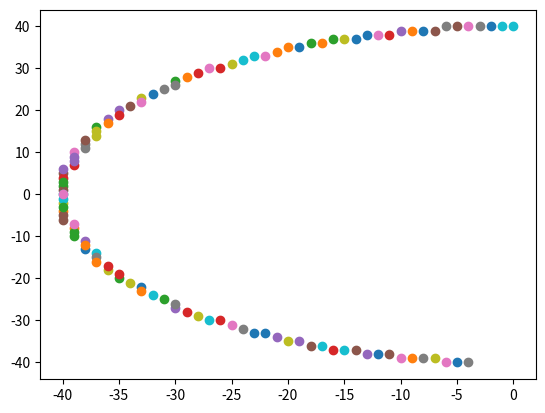

Reproduce this figure in Python.
# def circle_arc(matrix, start, end, clockwise=True):
#     """Python implementation of the modified Bresenham algorithm
#     for complete circles, arcs and pies
#     radius: radius of the circle in pixels
#     start and end are angles in radians
#     function will return a list of points (tuple coordinates)
#     and the coordinates of the start and end point in a list xy
#     """
#     # round it to avoid rounding errors and wrong drawn pie slices
#     radius = matrix.shape[0]-1
#
#     start = math.radians(round(math.degrees(start)))
#     end = math.radians(round(math.degrees(end)))
#     if start>=math.pi*2:
#         start = math.radians(math.degrees(start)%360)
#     if end>=math.pi*2:
#         end = math.radians(math.degrees(end)%360)
#     # always clockwise drawing, if anti-clockwise drawing desired
#     # exchange start and end
#     if not clockwise:
#         s = start
#         start = end
#         end = s
#     # determination which quarters and octants are necessary
#     # init vars
#     xy = [[0,0], [0,0]] # to locate actual start and end point for pies
#     # the x/y border value for drawing the points
#     q_x = []
#     q_y = []
#     # first q element in list q is quarter of start angle
#     # second q element is quarter of end angle
#     # now determine the quarters to compute
#     q = []
#     # 0 - 90 degrees = 12 o clock to 3 o clock = 0.0 - math.pi/2 --> q==1
#     # 90 - 180 degrees = math.pi/2 - math.pi --> q==2
#     # 180 - 270 degrees = math.pi - math.pi/2*3 --> q==3
#     # 270 - 360 degrees = math.pi/2*3 - math.pi*2 --> q==4
#     j = 0
#     for i in [start, end]:
#         angle = i
#         if angle<math.pi/2:
#             q.append(1)
#             # compute the minimum x and y-axis value for plotting
#             q_x.append(int(round(math.sin(angle)*radius)))
#             q_y.append(int(round(math.cos(angle)*radius)))
#             if j==1 and angle==0:
#                 xy[1] = [0,-radius] # 90 degrees
#         elif angle>=math.pi/2 and angle<math.pi:
#             q.append(2)
#             # compute the minimum x and y-axis value for plotting
#             q_x.append(int(round(math.cos(angle-math.pi/2)*radius)))
#             q_y.append(int(round(math.sin(angle-math.pi/2)*radius)))
#             if j==1 and angle==math.pi/2:
#                 xy[1] = [radius,0] # 90 degrees
#         elif angle>=math.pi and angle<math.pi/2*3:
#             q.append(3)
#             # compute the minimum x and y-axis value for plotting
#             q_x.append(int(round(math.sin(angle-math.pi)*radius)))
#             q_y.append(int(round(math.cos(angle-math.pi)*radius)))
#             if j==1 and angle==math.pi:
#                 xy[1] = [0, radius]
#         else:
#             q.append(4)
#             # compute the minimum x and y-axis value for plotting
#             q_x.append(int(round(math.cos(angle-math.pi/2*3)*radius)))
#             q_y.append(int(round(math.sin(angle-math.pi/2*3)*radius)))
#             if j==1 and angle==math.pi/2*3:
#                 xy[1] = [-radius, 0]
#         j = j + 1
#     # print "q", q, "q_x", q_x, "q_y", q_y
#     quarters = []
#     sq = q[0]
#     while 1:
#         quarters.append(sq)
#         if q[1] == sq and start<end or q[1] == sq and start>end and q[0]!=q[1]:
#             break # we reach the final end quarter
#         elif q[1] == sq and start>end:
#             quarters.extend([(sq+1)%5, (sq+2)%5, (sq+3)%5, (sq+4)%5])
#             break
#         else:
#             sq = sq + 1
#             if sq>4:
#                 sq = 1
#     # print "quarters", quarters
#     switch = 3 - (2 * radius)
#     points = []
#     points1 = set()
#     points2 = set()
#     points3 = set()
#     points4 = set()
#     #
#     x = 0
#     y = int(round(radius))
#     # first quarter/octant starts clockwise at 12 o'clock
#     while x <= y:
#         if 1 in quarters:
#             if not (1 in q):
#                 # add all points of the quarter completely
#                 # first quarter first octant
#                 points1.add((x,-y))
#                 # first quarter 2nd octant
#                 points1.add((y,-x))
#             else:
#                 # start or end point in this quarter?
#                 if q[0] == 1:
#                     # start point
#                     if q_x[0]<=x and q_y[0]>=abs(-y) and len(quarters)>1 or q_x[0]<=x and q_x[1]>=x:
#                         # first quarter first octant
#                         points1.add((x,-y))
#                         if -y<xy[0][1]:
#                             xy[0] = [x,-y]
#                         elif -y==xy[0][1]:
#                             if x<xy[0][0]:
#                                 xy[0] = [x,-y]
#                     if q_x[0]<=y and q_y[0]>=x and len(quarters)>1 or q_x[0]<=y and q_x[1]>=y and q_y[0]>=abs(-x) and q_y[1]<=abs(-x):
#                         # first quarter 2nd octant
#                         points1.add((y,-x))
#                         if -x<xy[0][1]:
#                             xy[0] = [y,-x]
#                         elif -x==xy[0][1]:
#                             if y<xy[0][0]:
#                                 xy[0] = [y,-x]
#                 if q[1] == 1:
#                     # end point
#                     if q_x[1]>=x and len(quarters)>1 or q_x[0]<=x and q_x[1]>=x:
#                         # first quarter first octant
#                         points1.add((x,-y))
#                         if x>xy[1][0]:
#                             xy[1] = [x,-y]
#                         elif x==xy[1][0]:
#                             if -y>xy[1][1]:
#                                 xy[1] = [x,-y]
#                     if q_x[1]>=y and q_y[1]<=x and len(quarters)>1 or q_x[0]<=y and q_x[1]>=y and q_y[0]>=abs(-x) and q_y[1]<=abs(-x):
#                         # first quarter 2nd octant
#                         points1.add((y,-x))
#                         if y>xy[1][0]:
#                             xy[1] = [y,-x]
#                         elif y==xy[1][0]:
#                             if -x>xy[1][1]:
#                                 xy[1] = [y,-x]
#         if 2 in quarters:
#             if not (2 in q):
#                 # add all points of the quarter completely
#                 # second quarter 3rd octant
#                 points2.add((y,x))
#                 # second quarter 4.octant
#                 points2.add((x,y))
#             else:
#                 # start or end point in this quarter?
#                 if q[0] == 2:
#                     # start point
#                     if q_x[0]>=y and q_y[0]<=x and len(quarters)>1 or q_x[0]>=y and q_x[1]<=y and q_y[0]<=x and q_y[1]>=x:
#                         # second quarter 3rd octant
#                         points2.add((y,x))
#                         if y>xy[0][0]:
#                             xy[0] = [y,x]
#                         elif y==xy[0][0]:
#                             if x<xy[0][1]:
#                                 xy[0] = [y,x]
#                     if q_x[0]>=x and q_y[0]<=y and len(quarters)>1 or q_x[0]>=x and q_x[1]<=x and q_y[0]<=y and q_y[1]>=y:
#                         # second quarter 4.octant
#                         points2.add((x,y))
#                         if x>xy[0][0]:
#                             xy[0] = [x,y]
#                         elif x==xy[0][0]:
#                             if y<xy[0][1]:
#                                 xy[0] = [x,y]
#                 if q[1] == 2:
#                     # end point
#                     if q_x[1]<=y and q_y[1]>=x and len(quarters)>1 or q_x[0]>=y and q_x[1]<=y and q_y[0]<=x and q_y[1]>=x:
#                         # second quarter 3rd octant
#                         points2.add((y,x))
#                         if x>xy[1][1]:
#                             xy[1] = [y,x]
#                         elif x==xy[1][1]:
#                             if y<xy[1][0]:
#                                 xy[1] = [y,x]
#                     if q_x[1]<=x and q_y[1]>=y and len(quarters)>1 or q_x[0]>=x and q_x[1]<=x and q_y[0]<=y and q_y[1]>=y:
#                         # second quarter 4.octant
#                         points2.add((x,y))
#                         if y>xy[1][1]:
#                             xy[1] = [x,y]
#                         elif x==xy[1][1]:
#                             if x<xy[1][0]:
#                                 xy[1] = [x,y]
#         if 3 in quarters:
#             if not (3 in q):
#                 # add all points of the quarter completely
#                 # third quarter 5.octant
#                 points3.add((-x,y))
#                 # third quarter 6.octant
#                 points3.add((-y,x))
#             else:
#                 # start or end point in this quarter?
#                 if q[0] == 3:
#                     # start point
#                     if q_x[0]<=x and q_y[0]>=abs(y) and len(quarters)>1 or q_x[0]<=x and q_x[1]>=x:
#                         # third quarter 5.octant
#                         points3.add((-x,y))
#                         if y>xy[0][1]:
#                             xy[0] = [-x,y]
#                         elif y==xy[0][1]:
#                             if -x>xy[0][0]:
#                                 xy[0] = [-x,y]
#                     if q_x[0]<=y and q_y[0]>=x and len(quarters)>1 or q_x[0]<=y and q_x[1]>=y and q_y[0]>=x and q_y[1]<=x:
#                         # third quarter 6.octant
#                         points3.add((-y,x))
#                         if x>xy[0][1]:
#                             xy[0] = [-y,x]
#                         elif x==xy[0][1]:
#                             if -y>xy[0][0]:
#                                 xy[0] = [-y,x]
#                 if q[1] == 3:
#                     # end point
#                     if q_x[1]>=x and len(quarters)>1 or q_x[0]<=x and q_x[1]>=x:
#                         # third quarter 5.octant
#                         points3.add((-x,y))
#                         if -x<xy[1][0]:
#                             xy[1] = [-x,y]
#                         elif -x==xy[1][0]:
#                             if y<xy[1][1]:
#                                 xy[1] = [-x,y]
#                     if q_x[1]>=y and q_y[1]<=x and len(quarters)>1 or q_x[0]<=y and q_x[1]>=y and q_y[0]>=x and q_y[1]<=x:
#                         # third quarter 6.octant
#                         points3.add((-y,x))
#                         if -y<xy[1][0]:
#                             xy[1] = [-y,x]
#                         elif -y==xy[1][0]:
#                             if x<xy[1][1]:
#                                 xy[1] = [-y,x]
#         if 4 in quarters:
#             if not (4 in q):
#                 # add all points of the quarter completely
#                 # fourth quarter 7.octant
#                 points4.add((-y,-x))
#                 # fourth quarter 8.octant
#                 points4.add((-x,-y))
#             else:
#                 # start or end point in this quarter?
#                 if q[0] == 4:
#                     # start point
#                     if q_x[0]>=y and q_y[0]<=x and len(quarters)>1 or q_x[0]>=y and q_x[1]<=y and q_y[0]<=x and q_y[1]>=x:
#                         # fourth quarter 7.octant
#                         points4.add((-y,-x))
#                         if -y<xy[0][0]:
#                             xy[0] = [-y,-x]
#                         elif -y==xy[0][0]:
#                             if -x>xy[0][1]:
#                                 xy[0] = [-y,-x]
#                     if q_x[0]>=x and q_y[0]<=abs(-y) and len(quarters)>1 or q_x[0]>=x and q_x[1]<=x and q_y[0]<=y and q_y[1]>=y:
#                         # fourth quarter 8.octant
#                         points4.add((-x,-y))
#                         if -x<xy[0][0]:
#                             xy[0] = [-x,-y]
#                         elif -x==xy[0][0]:
#                             if -y>xy[0][1]:
#                                 xy[0] = [-x,-y]
#                 if q[1] == 4:
#                     # end point
#                     if q_x[1]<=y and q_y[1]>=x and len(quarters)>1 or q_x[0]>=y and q_x[1]<=y  and q_y[0]<=x and q_y[1]>=x:
#                         # fourth quarter 7.octant
#                         points4.add((-y,-x))
#                         if -x<xy[1][1]:
#                             xy[1] = [-y,-x]
#                         elif -x==xy[1][1]:
#                             if -y>xy[1][0]:
#                                 xy[1] = [-y,-x]
#                     if q_x[1]<=x and q_y[1]>=abs(-y) and len(quarters)>1 or q_x[0]>=x and q_x[1]<=x and q_y[0]<=y and q_y[1]>=y:
#                         # fourth quarter 8.octant
#                         points4.add((-x,-y))
#                         if -y<xy[1][1]:
#                             xy[1] = [-x,-y]
#                         elif -y==xy[1][1]:
#                             if -x>xy[1][0]:
#                                 xy[1] = [-x,-y]
#         if switch < 0:
#             switch = switch + (4 * x) + 6
#         else:
#             switch = switch + (4 * (x - y)) + 10
#             y = y - 1
#         x = x + 1
#
#     if 1 in quarters:
#         points1_s = list(points1)
#         # points1_s.sort() # if for some reason you need them sorted
#         points.extend(points1_s)
#     if 2 in quarters:
#         points2_s = list(points2)
#         # points2_s.sort() # if for some reason you need them sorted
#         # points2_s.reverse() # # if for some reason you need in right order
#         points.extend(points2_s)
#     if 3 in quarters:
#         points3_s = list(points3)
#         # points3_s.sort()
#         # points3_s.reverse()
#         points.extend(points3_s)
#     if 4 in quarters:
#         points4_s = list(points4)
#         # points4_s.sort()
#         points.extend(points4_s)
#
#
#     for i in points:
#         matrix[i[1]-1][i[0]] = 1
#     return matrix
#
#
#     # return points, xy
#
# import math
# import matplotlib.pyplot as plt
# import numpy as np
# size = 100
# matrix = np.zeros((size, size))
# matrix = circle_arc(matrix, start=-math.pi/2, end = 0)
#
# # for i in plot_list[0]:
# #     matrix[i[1]-1][i[0]] = 1
# #     # plt.scatter(i[0], i[1])
# plt.imshow(matrix)
# plt.show()

def circle_arc(radius, start, end, clockwise=True):
    """Python implementation of the modified Bresenham algorithm
    for complete circles, arcs and pies
    radius: radius of the circle in pixels
    start and end are angles in radians
    function will return a list of points (tuple coordinates)
    and the coordinates of the start and end point in a list xy
    """
    # round it to avoid rounding errors and wrong drawn pie slices
    start = math.radians(round(math.degrees(start)))
    end = math.radians(round(math.degrees(end)))
    if start>=math.pi*2:
        start = math.radians(math.degrees(start)%360)
    if end>=math.pi*2:
        end = math.radians(math.degrees(end)%360)
    # always clockwise drawing, if anti-clockwise drawing desired
    # exchange start and end
    if not clockwise:
        s = start
        start = end
        end = s
    # determination which quarters and octants are necessary
    # init vars
    xy = [[0,0], [0,0]] # to locate actual start and end point for pies
    # the x/y border value for drawing the points
    q_x = []
    q_y = []
    # first q element in list q is quarter of start angle
    # second q element is quarter of end angle
    # now determine the quarters to compute
    q = []
    # 0 - 90 degrees = 12 o clock to 3 o clock = 0.0 - math.pi/2 --> q==1
    # 90 - 180 degrees = math.pi/2 - math.pi --> q==2
    # 180 - 270 degrees = math.pi - math.pi/2*3 --> q==3
    # 270 - 360 degrees = math.pi/2*3 - math.pi*2 --> q==4
    j = 0
    for i in [start, end]:
        angle = i
        if angle<math.pi/2:
            q.append(1)
            # compute the minimum x and y-axis value for plotting
            q_x.append(int(round(math.sin(angle)*radius)))
            q_y.append(int(round(math.cos(angle)*radius)))
            if j==1 and angle==0:
                xy[1] = [0,-radius] # 90 degrees
        elif angle>=math.pi/2 and angle<math.pi:
            q.append(2)
            # compute the minimum x and y-axis value for plotting
            q_x.append(int(round(math.cos(angle-math.pi/2)*radius)))
            q_y.append(int(round(math.sin(angle-math.pi/2)*radius)))
            if j==1 and angle==math.pi/2:
                xy[1] = [radius,0] # 90 degrees
        elif angle>=math.pi and angle<math.pi/2*3:
            q.append(3)
            # compute the minimum x and y-axis value for plotting
            q_x.append(int(round(math.sin(angle-math.pi)*radius)))
            q_y.append(int(round(math.cos(angle-math.pi)*radius)))
            if j==1 and angle==math.pi:
                xy[1] = [0, radius]
        else:
            q.append(4)
            # compute the minimum x and y-axis value for plotting
            q_x.append(int(round(math.cos(angle-math.pi/2*3)*radius)))
            q_y.append(int(round(math.sin(angle-math.pi/2*3)*radius)))
            if j==1 and angle==math.pi/2*3:
                xy[1] = [-radius, 0]
        j = j + 1
    # print "q", q, "q_x", q_x, "q_y", q_y
    quarters = []
    sq = q[0]
    while 1:
        quarters.append(sq)
        if q[1] == sq and start<end or q[1] == sq and start>end and q[0]!=q[1]:
            break # we reach the final end quarter
        elif q[1] == sq and start>end:
            quarters.extend([(sq+1)%5, (sq+2)%5, (sq+3)%5, (sq+4)%5])
            break
        else:
            sq = sq + 1
            if sq>4:
                sq = 1
    # print "quarters", quarters
    switch = 3 - (2 * radius)
    points = []
    points1 = set()
    points2 = set()
    points3 = set()
    points4 = set()
    #
    x = 0
    y = int(round(radius))
    # first quarter/octant starts clockwise at 12 o'clock
    while x <= y:
        if 1 in quarters:
            if not (1 in q):
                # add all points of the quarter completely
                # first quarter first octant
                points1.add((x,-y))
                # first quarter 2nd octant
                points1.add((y,-x))
            else:
                # start or end point in this quarter?
                if q[0] == 1:
                    # start point
                    if q_x[0]<=x and q_y[0]>=abs(-y) and len(quarters)>1 or q_x[0]<=x and q_x[1]>=x:
                        # first quarter first octant
                        points1.add((x,-y))
                        if -y<xy[0][1]:
                            xy[0] = [x,-y]
                        elif -y==xy[0][1]:
                            if x<xy[0][0]:
                                xy[0] = [x,-y]
                    if q_x[0]<=y and q_y[0]>=x and len(quarters)>1 or q_x[0]<=y and q_x[1]>=y and q_y[0]>=abs(-x) and q_y[1]<=abs(-x):
                        # first quarter 2nd octant
                        points1.add((y,-x))
                        if -x<xy[0][1]:
                            xy[0] = [y,-x]
                        elif -x==xy[0][1]:
                            if y<xy[0][0]:
                                xy[0] = [y,-x]
                if q[1] == 1:
                    # end point
                    if q_x[1]>=x and len(quarters)>1 or q_x[0]<=x and q_x[1]>=x:
                        # first quarter first octant
                        points1.add((x,-y))
                        if x>xy[1][0]:
                            xy[1] = [x,-y]
                        elif x==xy[1][0]:
                            if -y>xy[1][1]:
                                xy[1] = [x,-y]
                    if q_x[1]>=y and q_y[1]<=x and len(quarters)>1 or q_x[0]<=y and q_x[1]>=y and q_y[0]>=abs(-x) and q_y[1]<=abs(-x):
                        # first quarter 2nd octant
                        points1.add((y,-x))
                        if y>xy[1][0]:
                            xy[1] = [y,-x]
                        elif y==xy[1][0]:
                            if -x>xy[1][1]:
                                xy[1] = [y,-x]
        if 2 in quarters:
            if not (2 in q):
                # add all points of the quarter completely
                # second quarter 3rd octant
                points2.add((y,x))
                # second quarter 4.octant
                points2.add((x,y))
            else:
                # start or end point in this quarter?
                if q[0] == 2:
                    # start point
                    if q_x[0]>=y and q_y[0]<=x and len(quarters)>1 or q_x[0]>=y and q_x[1]<=y and q_y[0]<=x and q_y[1]>=x:
                        # second quarter 3rd octant
                        points2.add((y,x))
                        if y>xy[0][0]:
                            xy[0] = [y,x]
                        elif y==xy[0][0]:
                            if x<xy[0][1]:
                                xy[0] = [y,x]
                    if q_x[0]>=x and q_y[0]<=y and len(quarters)>1 or q_x[0]>=x and q_x[1]<=x and q_y[0]<=y and q_y[1]>=y:
                        # second quarter 4.octant
                        points2.add((x,y))
                        if x>xy[0][0]:
                            xy[0] = [x,y]
                        elif x==xy[0][0]:
                            if y<xy[0][1]:
                                xy[0] = [x,y]
                if q[1] == 2:
                    # end point
                    if q_x[1]<=y and q_y[1]>=x and len(quarters)>1 or q_x[0]>=y and q_x[1]<=y and q_y[0]<=x and q_y[1]>=x:
                        # second quarter 3rd octant
                        points2.add((y,x))
                        if x>xy[1][1]:
                            xy[1] = [y,x]
                        elif x==xy[1][1]:
                            if y<xy[1][0]:
                                xy[1] = [y,x]
                    if q_x[1]<=x and q_y[1]>=y and len(quarters)>1 or q_x[0]>=x and q_x[1]<=x and q_y[0]<=y and q_y[1]>=y:
                        # second quarter 4.octant
                        points2.add((x,y))
                        if y>xy[1][1]:
                            xy[1] = [x,y]
                        elif x==xy[1][1]:
                            if x<xy[1][0]:
                                xy[1] = [x,y]
        if 3 in quarters:
            if not (3 in q):
                # add all points of the quarter completely
                # third quarter 5.octant
                points3.add((-x,y))
                # third quarter 6.octant
                points3.add((-y,x))
            else:
                # start or end point in this quarter?
                if q[0] == 3:
                    # start point
                    if q_x[0]<=x and q_y[0]>=abs(y) and len(quarters)>1 or q_x[0]<=x and q_x[1]>=x:
                        # third quarter 5.octant
                        points3.add((-x,y))
                        if y>xy[0][1]:
                            xy[0] = [-x,y]
                        elif y==xy[0][1]:
                            if -x>xy[0][0]:
                                xy[0] = [-x,y]
                    if q_x[0]<=y and q_y[0]>=x and len(quarters)>1 or q_x[0]<=y and q_x[1]>=y and q_y[0]>=x and q_y[1]<=x:
                        # third quarter 6.octant
                        points3.add((-y,x))
                        if x>xy[0][1]:
                            xy[0] = [-y,x]
                        elif x==xy[0][1]:
                            if -y>xy[0][0]:
                                xy[0] = [-y,x]
                if q[1] == 3:
                    # end point
                    if q_x[1]>=x and len(quarters)>1 or q_x[0]<=x and q_x[1]>=x:
                        # third quarter 5.octant
                        points3.add((-x,y))
                        if -x<xy[1][0]:
                            xy[1] = [-x,y]
                        elif -x==xy[1][0]:
                            if y<xy[1][1]:
                                xy[1] = [-x,y]
                    if q_x[1]>=y and q_y[1]<=x and len(quarters)>1 or q_x[0]<=y and q_x[1]>=y and q_y[0]>=x and q_y[1]<=x:
                        # third quarter 6.octant
                        points3.add((-y,x))
                        if -y<xy[1][0]:
                            xy[1] = [-y,x]
                        elif -y==xy[1][0]:
                            if x<xy[1][1]:
                                xy[1] = [-y,x]
        if 4 in quarters:
            if not (4 in q):
                # add all points of the quarter completely
                # fourth quarter 7.octant
                points4.add((-y,-x))
                # fourth quarter 8.octant
                points4.add((-x,-y))
            else:
                # start or end point in this quarter?
                if q[0] == 4:
                    # start point
                    if q_x[0]>=y and q_y[0]<=x and len(quarters)>1 or q_x[0]>=y and q_x[1]<=y and q_y[0]<=x and q_y[1]>=x:
                        # fourth quarter 7.octant
                        points4.add((-y,-x))
                        if -y<xy[0][0]:
                            xy[0] = [-y,-x]
                        elif -y==xy[0][0]:
                            if -x>xy[0][1]:
                                xy[0] = [-y,-x]
                    if q_x[0]>=x and q_y[0]<=abs(-y) and len(quarters)>1 or q_x[0]>=x and q_x[1]<=x and q_y[0]<=y and q_y[1]>=y:
                        # fourth quarter 8.octant
                        points4.add((-x,-y))
                        if -x<xy[0][0]:
                            xy[0] = [-x,-y]
                        elif -x==xy[0][0]:
                            if -y>xy[0][1]:
                                xy[0] = [-x,-y]
                if q[1] == 4:
                    # end point
                    if q_x[1]<=y and q_y[1]>=x and len(quarters)>1 or q_x[0]>=y and q_x[1]<=y  and q_y[0]<=x and q_y[1]>=x:
                        # fourth quarter 7.octant
                        points4.add((-y,-x))
                        if -x<xy[1][1]:
                            xy[1] = [-y,-x]
                        elif -x==xy[1][1]:
                            if -y>xy[1][0]:
                                xy[1] = [-y,-x]
                    if q_x[1]<=x and q_y[1]>=abs(-y) and len(quarters)>1 or q_x[0]>=x and q_x[1]<=x and q_y[0]<=y and q_y[1]>=y:
                        # fourth quarter 8.octant
                        points4.add((-x,-y))
                        if -y<xy[1][1]:
                            xy[1] = [-x,-y]
                        elif -y==xy[1][1]:
                            if -x>xy[1][0]:
                                xy[1] = [-x,-y]
        if switch < 0:
            switch = switch + (4 * x) + 6
        else:
            switch = switch + (4 * (x - y)) + 10
            y = y - 1
        x = x + 1

    if 1 in quarters:
        points1_s = list(points1)
        # points1_s.sort() # if for some reason you need them sorted
        points.extend(points1_s)
    if 2 in quarters:
        points2_s = list(points2)
        # points2_s.sort() # if for some reason you need them sorted
        # points2_s.reverse() # # if for some reason you need in right order
        points.extend(points2_s)
    if 3 in quarters:
        points3_s = list(points3)
        # points3_s.sort()
        # points3_s.reverse()
        points.extend(points3_s)
    if 4 in quarters:
        points4_s = list(points4)
        # points4_s.sort()
        points.extend(points4_s)
    return points, xy


import math
import matplotlib.pyplot as plt
import numpy as np
size = 40
# matrix = np.zeros((size, size))
matrix = circle_arc(size, start=math.pi, end = 2*math.pi-0.1)

for i in matrix[0]:
    # matrix[i[1]-1][i[0]] = 1
    plt.scatter(i[0], i[1])
# plt.imshow(matrix)
plt.show()
